Run: headless pygame with SDL's dummy video driver; simulated clock (each Clock.tick advances the game by its frame time, no real sleeping); random seed 0; keys injected as events and as key.get_pressed() state; mouse plan: one left click at the window centre at the start of phase 2, then a move to the lower-right quarter at the start of phase 3.
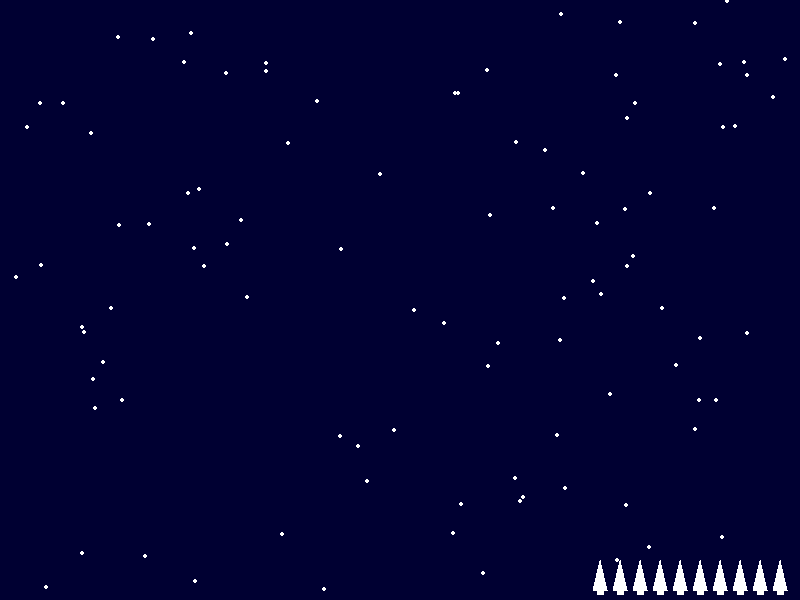
Frame 1 of 4 · flips 1–60 · no input
Frame 2 of 4 · flips 61–180 · clicked the window centre · tapped SPACE, RETURN · held RIGHT (→), D · screen unchanged from frame 1, image omitted
Frame 3 of 4 · flips 181–300 · moved the mouse to the lower-right quarter · held DOWN (↓), S · screen unchanged from frame 2, image omitted
Frame 4 of 4 · flips 301–420 · held LEFT (←), A, UP (↑), W · screen unchanged from frame 3, image omitted

The pygame program that drew these frames:

import pygame
import random
import math

# Window dimensions
width, height = 800, 600

# Colors
white: tuple[int, int, int] = (255, 255, 255)
red: tuple[int, int, int] = (255, 0, 0)
orange: tuple[int, int, int] = (255, 165, 0)
yellow: tuple[int, int, int] = (255, 255, 0)
blue: tuple[int, int, int] = (100, 200, 255)
purple: tuple[int, int, int] = (180, 100, 255)
green: tuple[int, int, int] = (100, 255, 100)

# Rocket properties
rocket_vel: int = 5
rocket_width: int = 10
rocket_height: int = 30
rocket_tail_height: int = 5

# Explosion properties
explosion_size: int = 50
explosion_particles: int = 100
particle_size: int = 2

# Physics parameters for pressure wave
pressure_decay_rate: float = 0.2
wave_speed: int = 1
max_wave_radius: int = 300  # Max radius for the pressure wave effect

# Tracer properties
max_tracer_velocity = 2
tracer_size = 3

def colour_blend(colour_start: tuple[int, int, int], colour_end: tuple[int, int, int], t: float) -> tuple[int, ...]:
    """
    Blends two colors based on the interpolation factor t.

    :param colour_start: The starting color (RGB).
    :param colour_end: The ending color (RGB).
    :param t: The interpolation factor, where 0 <= t <= 1.

    :return: The blended color as an RGB tuple.
    """
    return tuple(int(colour_start[i] + (colour_end[i] - colour_start[i]) * t) for i in range(3))

class PressureWave:
    """
    Represents a pressure wave that emanates from a rocket explosion.

    Attributes:
    int x: The x-coordinate of the wave's origin.
    int y: The y-coordinate of the wave's origin.
    int radius: The current radius of the pressure wave.
    int pressure: The current pressure of the wave.
    int time_alive: The number of frames the wave has been alive.

    Methods:
    update() -> None: Updates the wave's radius and pressure.
    apply_force(particle_x, particle_y) -> tuple[float, float]: Calculates the force applied to a particle by the wave.
    """
    def __init__(self, x: int, y: int, initial_radius: int = 0, initial_pressure: int = 255) -> None:
        self.x = x
        self.y = y
        self.radius = initial_radius
        self.pressure = initial_pressure
        self.time_alive = 0
        self.initial_pressure = initial_pressure  # To keep track of the initial pressure

    def update(self) -> None:
        """
        Updates the wave's radius and pressure, following a gas-like behavior
        where the pressure decreases with the inverse of the radius.
        """
        self.radius += wave_speed
        # Apply the gas law-like behavior where pressure decreases as the inverse of the radius
        if self.radius > 0:
            self.pressure = self.initial_pressure / self.radius  # Decreases with radius expansion
        else:
            self.pressure = 0

        self.time_alive += 1

        if self.radius > max_wave_radius:
            self.pressure = 0

    def apply_force(self, particle_x: int, particle_y: int) -> tuple[float, float]:
        """
        Calculates the force exerted on a particle by the pressure wave.
        """
        dist = math.sqrt((particle_x - self.x) ** 2 + (particle_y - self.y) ** 2)

        if dist < self.radius:
            force_magnitude = self.pressure * (1 - dist / self.radius)
            force_direction_x = (particle_x - self.x) / dist
            force_direction_y = (particle_y - self.y) / dist
            return force_magnitude * force_direction_x, force_magnitude * force_direction_y
        return 0, 0


class Rocket:
    """
    Represents a rocket launched in the game.

    Attributes:
    int x: The current x-coordinate of the rocket.
    int y: The current y-coordinate of the rocket.
    int vel: The velocity at which the rocket moves upwards.
    int target_y: The y-coordinate the rocket is targeting for detonation.
    trail (list[tuple[int, int]]): A list of previous positions to create a trail effect.
    color (tuple[int, int, int]): The color of the rocket.

    Methods:
    update() -> None: Updates the rocket's position and adds a trail.
    should_explode() -> bool: Determines whether the rocket has reached its target and should explode.
    draw(screen) -> None: Draws the rocket on the screen along with its trail.
    """
    def __init__(self, x: int, y: int, target_y: int, color: tuple[int, int, int]) -> None:
        self.x = x
        self.y = y
        self.vel = rocket_vel
        self.target_y = target_y
        self.trail = []
        self.color = color

    def update(self) -> None:
        """
        Updates the rocket's position and creates a trail behind it.
        :returns: None
        """
        self.trail.append((self.x, self.y))
        if len(self.trail) > 15:
            self.trail.pop(0)

        self.y -= self.vel

    def should_explode(self) -> bool:
        """
        Determines if the rocket has reached its target and should explode.

        :return: True if the rocket has reached the target, otherwise False.
        """
        return self.y <= self.target_y

    def draw(self, screen: pygame.Surface) -> None:
        """
        Draws the rocket and its trail on the screen.

        :param pygame.Surface screen: The Pygame screen surface to draw on.
        :returns: None
        """
        for i, (tx, ty) in enumerate(self.trail):
            t = i / len(self.trail)
            color = colour_blend((255, 255, 255), self.color, t)  # white → rocket color
            alpha = int(255 * t)

            trail_surface = pygame.Surface((3, 3), pygame.SRCALPHA)
            trail_surface.fill((*color, alpha))
            screen.blit(trail_surface, (tx, ty))

        # Draw the rocket body as a triangle with a small rectangle as the tail
        rocket_points = [
            (self.x, self.y),  # Tip of the rocket
            (self.x - rocket_width // 2, self.y + rocket_height),  # Left side
            (self.x + rocket_width // 2, self.y + rocket_height),  # Right side
        ]
        pygame.draw.polygon(screen, self.color, rocket_points)

        # Rocket tail (small rectangle)
        pygame.draw.rect(screen, self.color, (self.x - rocket_width // 4, self.y + rocket_height, rocket_width // 2, rocket_tail_height))

class Explosion:
    """
    Represents an explosion at the rocket's detonation point.

    Attributes:
    int x: The x-coordinate of the explosion's center.
    int y: The y-coordinate of the explosion's center.
    int blast_radius: The current radius of the explosion's blast effect.
    int max_radius : The maximum radius the explosion can reach.
    int blast_alpha: The opacity of the explosion's blast.
    list[dict] particles: A list of particles representing the explosion's visual effects.

    Methods:
    update() -> None: Updates the particles' positions and fades them over time.
    draw(screen) -> None: Draws the explosion particles on the screen.
    """
    def __init__(self, x: int, y: int) -> None:
        self.x = x
        self.y = y
        self.blast_radius = 10
        self.max_radius = 100
        self.blast_alpha = 100
        self.particles = []

        for _ in range(explosion_particles):
            angle = random.uniform(0, 2 * math.pi)
            speed = random.uniform(2, 6)
            vx = math.cos(angle) * speed
            vy = math.sin(angle) * speed

            color = random.choice([red, orange, yellow, blue, purple, green])

            self.particles.append({
                'x': x,
                'y': y,
                'vx': vx,
                'vy': vy,
                'color': color,
                'alpha': 255,
                'lifetime': 60
            })

    def update(self) -> None:
        """
        Updates the particles' positions, velocities, and their lifetimes.

        :returns: None
        """
        for particle in self.particles:
            particle['x'] += particle['vx']
            particle['y'] += particle['vy']
            particle['vy'] += 0.05  # Optional: gravity effect
            particle['lifetime'] -= 1
            particle['alpha'] = max(0, int(255 * (particle['lifetime'] / 60)))

        self.particles = [p for p in self.particles if p['lifetime'] > 0]

    def draw(self, screen: pygame.Surface) -> None:
        """
        Draws the explosion particles on the screen.

        :param pygame.Surface screen: The Pygame screen surface to draw on.
        :returns: None
        """
        for particle in self.particles:
            particle_surface = pygame.Surface((particle_size, particle_size), pygame.SRCALPHA)
            r, g, b = particle['color']
            a = particle['alpha']
            particle_surface.fill((r, g, b, a))
            screen.blit(particle_surface, (int(particle['x']), int(particle['y'])))

class Tracer:
    """
    Represents a tracer particle that follows the rocket's trajectory and is affected by pressure waves.

    Attributes:
    int x: The current x-coordinate of the tracer.
    int y: The current y-coordinate of the tracer.
    float vel_x: The x-component of the tracer's velocity.
    float vel_y: The y-component of the tracer's velocity.
    tuple[int, int, int] color: The color of the tracer.

    Methods:
    update(pressure_waves) -> None: Updates the tracer's position and velocity based on pressure waves.
    draw(screen) -> None: Draws the tracer on the screen.
    """
    def __init__(self, x: int, y: int, color: tuple[int, int, int]) -> None:
        self.x = x
        self.y = y
        self.vel_x = random.uniform(-max_tracer_velocity, max_tracer_velocity)
        self.vel_y = random.uniform(-max_tracer_velocity, max_tracer_velocity)
        self.color = color

    def update(self, pressure_waves: list[PressureWave]) -> None:
        """
        Updates the tracer's position and velocity based on pressure waves.

        :param list[PressureWave] pressure_waves: A list of active pressure waves.
        :returns: None
        """
        self.x += self.vel_x
        self.y += self.vel_y

        for wave in pressure_waves:
            force_x, force_y = wave.apply_force(self.x, self.y)
            # Increase the influence on velocity for debugging
            self.vel_x += force_x * 0.5  # Apply a larger influence on velocity for testing
            self.vel_y += force_y * 0.5  # Apply a larger influence on velocity for testing

    def draw(self, screen: pygame.Surface) -> None:
        """
        Draws the tracer on the screen.

        :param pygame.Surface screen: The Pygame screen surface to draw on.
        :returns: None
        """
        pygame.draw.circle(screen, self.color, (int(self.x), int(self.y)), tracer_size)

class Flash:
    """
    Represents a flash of light created at the rocket's explosion point.

    Attributes:
    int x: The x-coordinate of the flash's origin.
    int y : The y-coordinate of the flash's origin.
    int radius : The current radius of the flash.
    int max_radius: The maximum radius the flash can reach.
    tuple[int, int, int] color: The color of the flash.
    int alpha: The current alpha transparency of the flash.

    Methods:
    update() -> None: Expands the flash's radius and decreases its alpha transparency.
    draw(screen) -> None: Draws the flash on the screen.
    """
    def __init__(self, x: int, y: int, color: tuple[int, int, int]) -> None:
        self.x = x
        self.y = y
        self.radius = 0
        self.max_radius = 100
        self.color = color
        self.alpha = 150

    def update(self) -> None:
        """
        Expands the flash's radius and decreases its alpha transparency.
        """
        self.radius += 2  # Increase radius of flash
        self.alpha = max(0, self.alpha - 7)  # Increased fade speed for more transparency
        if self.radius > self.max_radius:
            self.alpha = 0  # Once the flash is fully expanded, set alpha to 0

    def draw(self, screen: pygame.Surface) -> None:
        """
        Draws the flash on the screen.

        :param pygame.Surface screen: The Pygame screen surface to draw on.
        :returns: None
        """
        for r in range(self.radius, 0, -5):
            t = r / self.radius
            color = colour_blend(self.color, (0, 0, 0), t)  # Dim the color as radius increases
            alpha = int(self.alpha * (1 - r / self.max_radius))  # Increased transparency effect
            flash_surface = pygame.Surface((r * 2, r * 2), pygame.SRCALPHA)
            flash_surface.fill((*color, alpha))
            flash_surface.set_colorkey((0, 0, 0, 0))  # Make the center fully transparent
            screen.blit(flash_surface, (self.x - r, self.y - r))

def draw_ammo(screen: pygame.Surface, ammo_count: int) -> None:
    """
    Draws the ammo counter on the screen.

    :param pygame.Surface screen: The Pygame screen surface to draw on.
    :param int ammo_count: The current number of rockets available.
    :returns: None
    """
    rocket_icon_width = 15
    for i in range(ammo_count):
        pygame.draw.polygon(screen, white, [
            (width - (i + 1) * (rocket_icon_width + 5), height - 40),  # Tip of the rocket
            (width - (i + 1) * (rocket_icon_width + 5) - rocket_icon_width // 2, height - 10),  # Left side
            (width - (i + 1) * (rocket_icon_width + 5) + rocket_icon_width // 2, height - 10),  # Right side
        ])
        pygame.draw.rect(screen, white, (
            width - (i + 1) * (rocket_icon_width + 5) - rocket_icon_width // 4,
            height - 10,
            rocket_icon_width // 2,
            5
        ))

def main() -> None:
    """
    Main game loop where the Pygame environment is initialized and rockets, explosions, pressure waves, etc., are handled.
    """
    pygame.init()
    screen = pygame.display.set_mode((width, height))
    clock = pygame.time.Clock()

    rockets = []
    explosions = []
    pressure_waves = []
    tracers = []
    flashes = []

    ammo = 10
    reload_time = 0

    # Create fixed stars
    stars = [(random.randint(0, width), random.randint(0, height)) for _ in range(100)]

    running = True
    while running:
        for event in pygame.event.get():
            if event.type == pygame.QUIT:
                running = False
            elif event.type == pygame.MOUSEBUTTONDOWN:
                if ammo > 0:
                    rocket_x, rocket_y = pygame.mouse.get_pos()
                    flash_color = random.choice([red, orange, yellow, blue, purple, green])  # Random flash color
                    rockets.append(Rocket(rocket_x, height, rocket_y, flash_color))
                    ammo -= 1

        screen.fill((0, 0, 50))  # Dark blue background

        # Draw stars
        for star_x, star_y in stars:
            pygame.draw.circle(screen, white, (star_x, star_y), 2)

        # handle rockets
        for rocket in rockets:
            rocket.update()
            rocket.draw(screen)
            if rocket.should_explode():
                explosions.append(Explosion(rocket.x, rocket.y))
                pressure_waves.append(PressureWave(rocket.x, rocket.y))  # Create a new pressure wave
                flashes.append(Flash(rocket.x, rocket.y, rocket.color))  # Create a flash effect
                rockets.remove(rocket)

        # handle flashes
        for flash in flashes:
            flash.update()
            flash.draw(screen)
            if flash.alpha <= 0:
                flashes.remove(flash)

        # handle explosions
        for explosion in explosions:
            explosion.update()
            explosion.draw(screen)
            if len(explosion.particles) < explosion_particles // 2:
                explosions.remove(explosion)

        # Update and apply the pressure wave forces
        for wave in pressure_waves:
            wave.update()

        # Handle tracers affected by the pressure waves
        for tracer in tracers:
            tracer.update(pressure_waves)
            tracer.draw(screen)

        # Handle ammo reloading
        if ammo < 10:
            reload_time += 1
            if reload_time >= 120:  # 2 seconds
                ammo += 1
                reload_time = 0

        # Draw ammo counter
        draw_ammo(screen, ammo)

        pygame.display.flip()
        clock.tick(60)

    pygame.quit()

if __name__ == "__main__":
    main()
